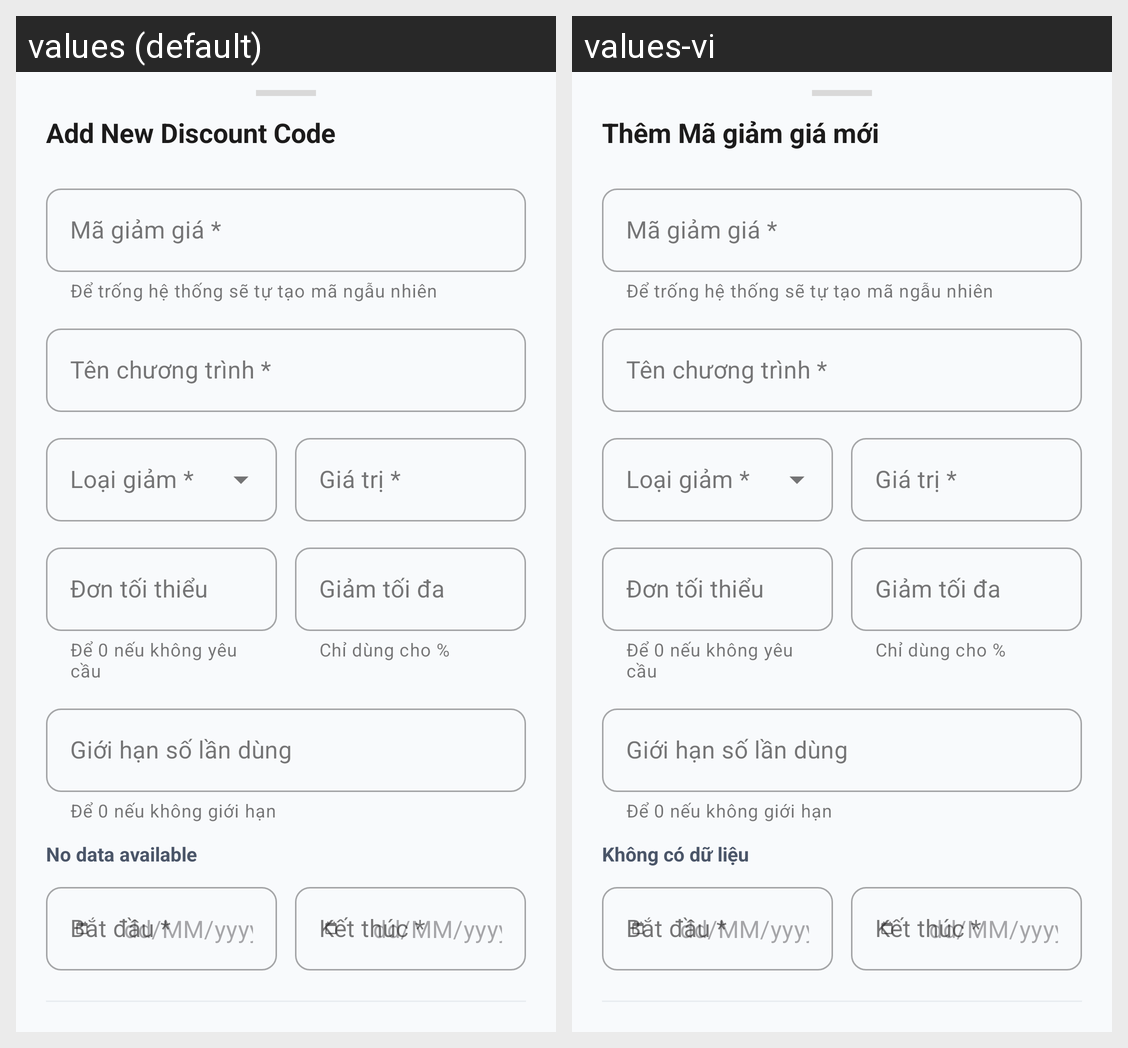

The Android screen above is rendered under two locales of the same app. Produce the string resources it draws, with the default and per-locale values.
Android screen res/layout/bottom_sheet_discount.xml rendered under 2 locales, left to right: values (default), values-vi. Device: Nexus 5 (rendered at 1080×1920; each locale shown at half size, 540×960, under a caption strip naming it); theme Theme.VibeTix.
Strings drawn on this screen, with the default value and each locale's value (text and hints the layout hard-codes, and strings that could not be matched under every locale, appear in the picture but are not listed):

add_discount_title
  values: Add New Discount Code
  values-vi: Thêm Mã giảm giá mới

str_no_data
  values: No data available
  values-vi: Không có dữ liệu
